Dataset: oil_palm_fruit (GitHub, Hartinidamanik/OilPalm_Research). Classes: overripe, ripe, underripe, unripe.

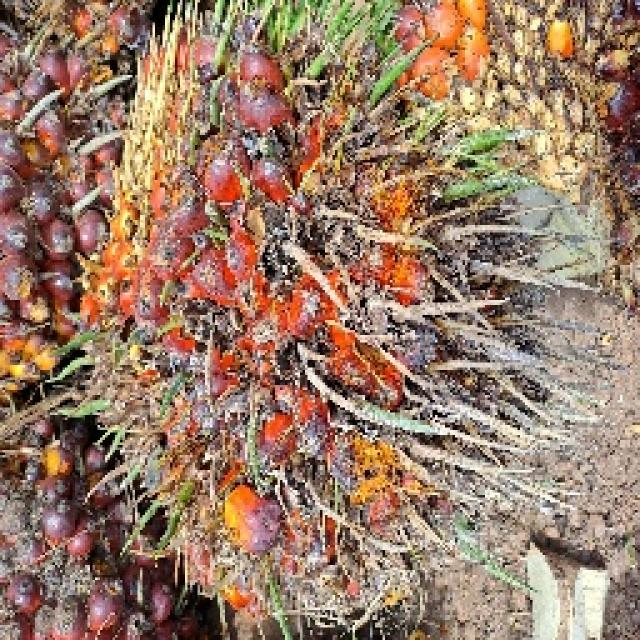
Label: ripe

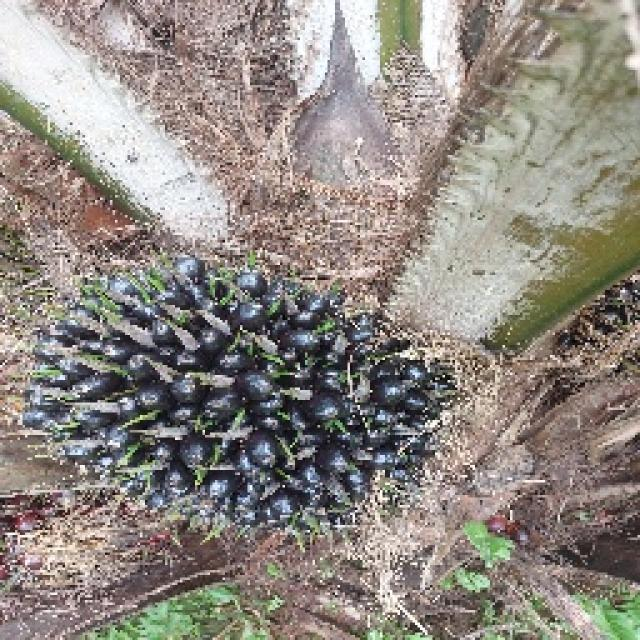
Label: unripe

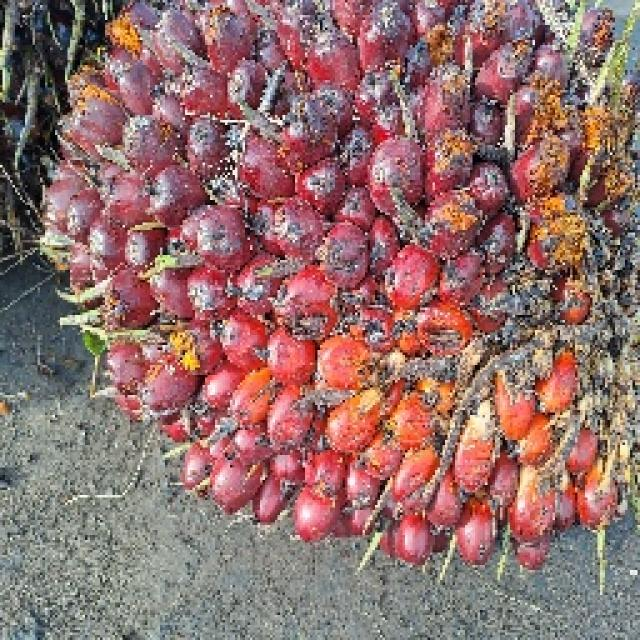
Label: ripe

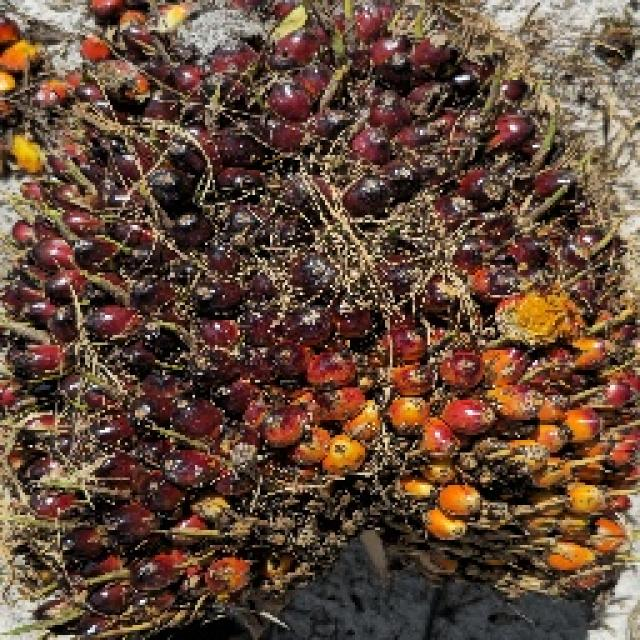
Label: underripe

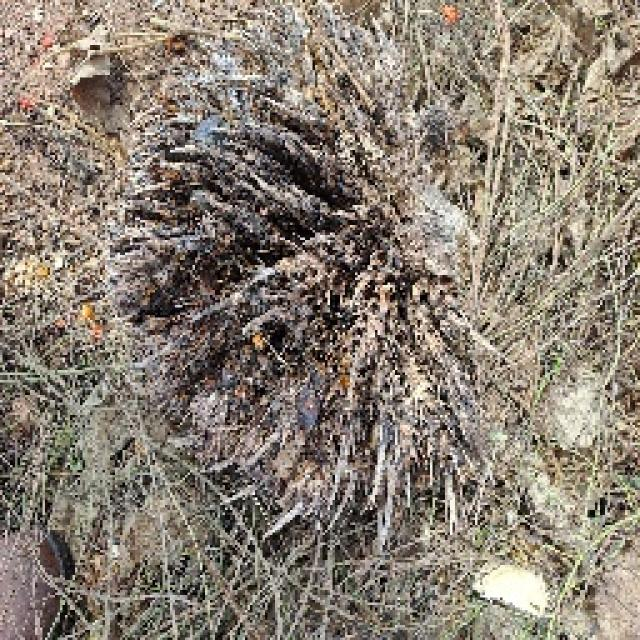
Label: overripe

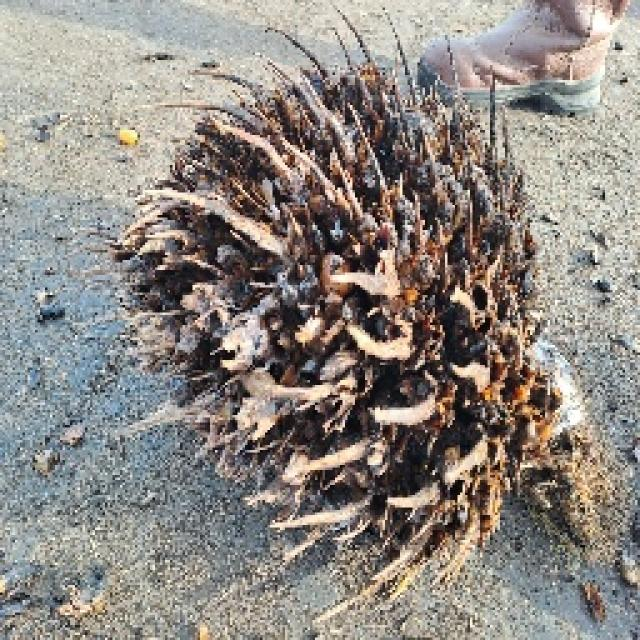
Label: overripe
